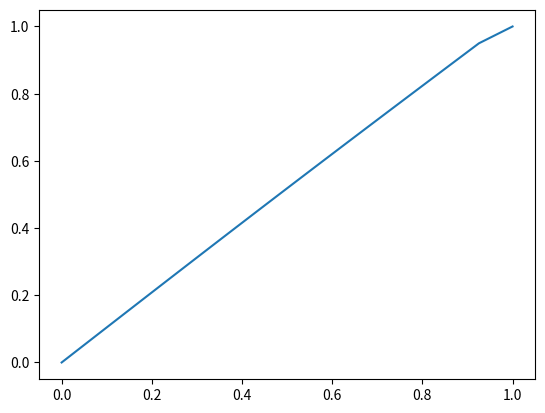

This chart was generated by the following Python code:
# Anderson 9.3.2

import numpy as np
from matplotlib import pyplot as plt

# Define the domain
y_len = 1
y_points = 21
del_y = y_len/float(y_points-1)
y_gr = np.linspace(0,y_len, y_points)
u = np.zeros(len(y_gr))
u[-1] = 1       # u of the upper surface = u of the moving plate = 1 m/s

Re = 5000       # Reynolds number
del_t = Re*del_y*del_y
K = np.zeros(len(y_gr)-1)
coeff_mat = np.zeros((len(y_gr)-1, len(y_gr)-1))

num_itrs = 200
for itrs in range(num_itrs):
    for i in range(1, y_points-2):
        A = -1.0 * del_t/float(2.0* Re * del_y * del_y)
        B = 1.0 + (del_t/float(Re * del_y * del_y))

        coeff_mat[i,i] = B
        coeff_mat[i, i+1] = A
        coeff_mat[i, i-1] = A
        K[i] = (1.0 - (del_t / float(Re * del_y * del_y))) * u[i + 1] + (del_t / float(2 * Re * del_y * del_y)) * (
                    u[i + 2] + u[i])

    A = -1.0 * del_t / float(2.0 * Re * del_y * del_y)
    B = 1.0 + (del_t / float(Re * del_y * del_y))
    coeff_mat[0,0] = B
    coeff_mat[0,1] = A
    K[0] = (1.0 - (del_t / float(Re * del_y * del_y))) * u[1] + (del_t / float(2 * Re * del_y * del_y)) * (
                    u[2] + u[0])

    coeff_mat[-1,-1] = B
    coeff_mat[-1,-2] = A
    K[-1] = ( (1.0 - (del_t / float(Re * del_y * del_y))) * u[-1] + (del_t / float(2 * Re * del_y * del_y)) * (
                    u[-1] + u[-3]) ) - A*u[-1]

    # Solve for u
    u_sol = np.linalg.solve(coeff_mat, K)

    # Update u_sol to u
    for i in range(1, len(y_gr)-1):
        u[i] = u_sol[i-1]

print ("\n Value of u is: \n" + str(u))
plt.plot(u, y_gr)
plt.show()
